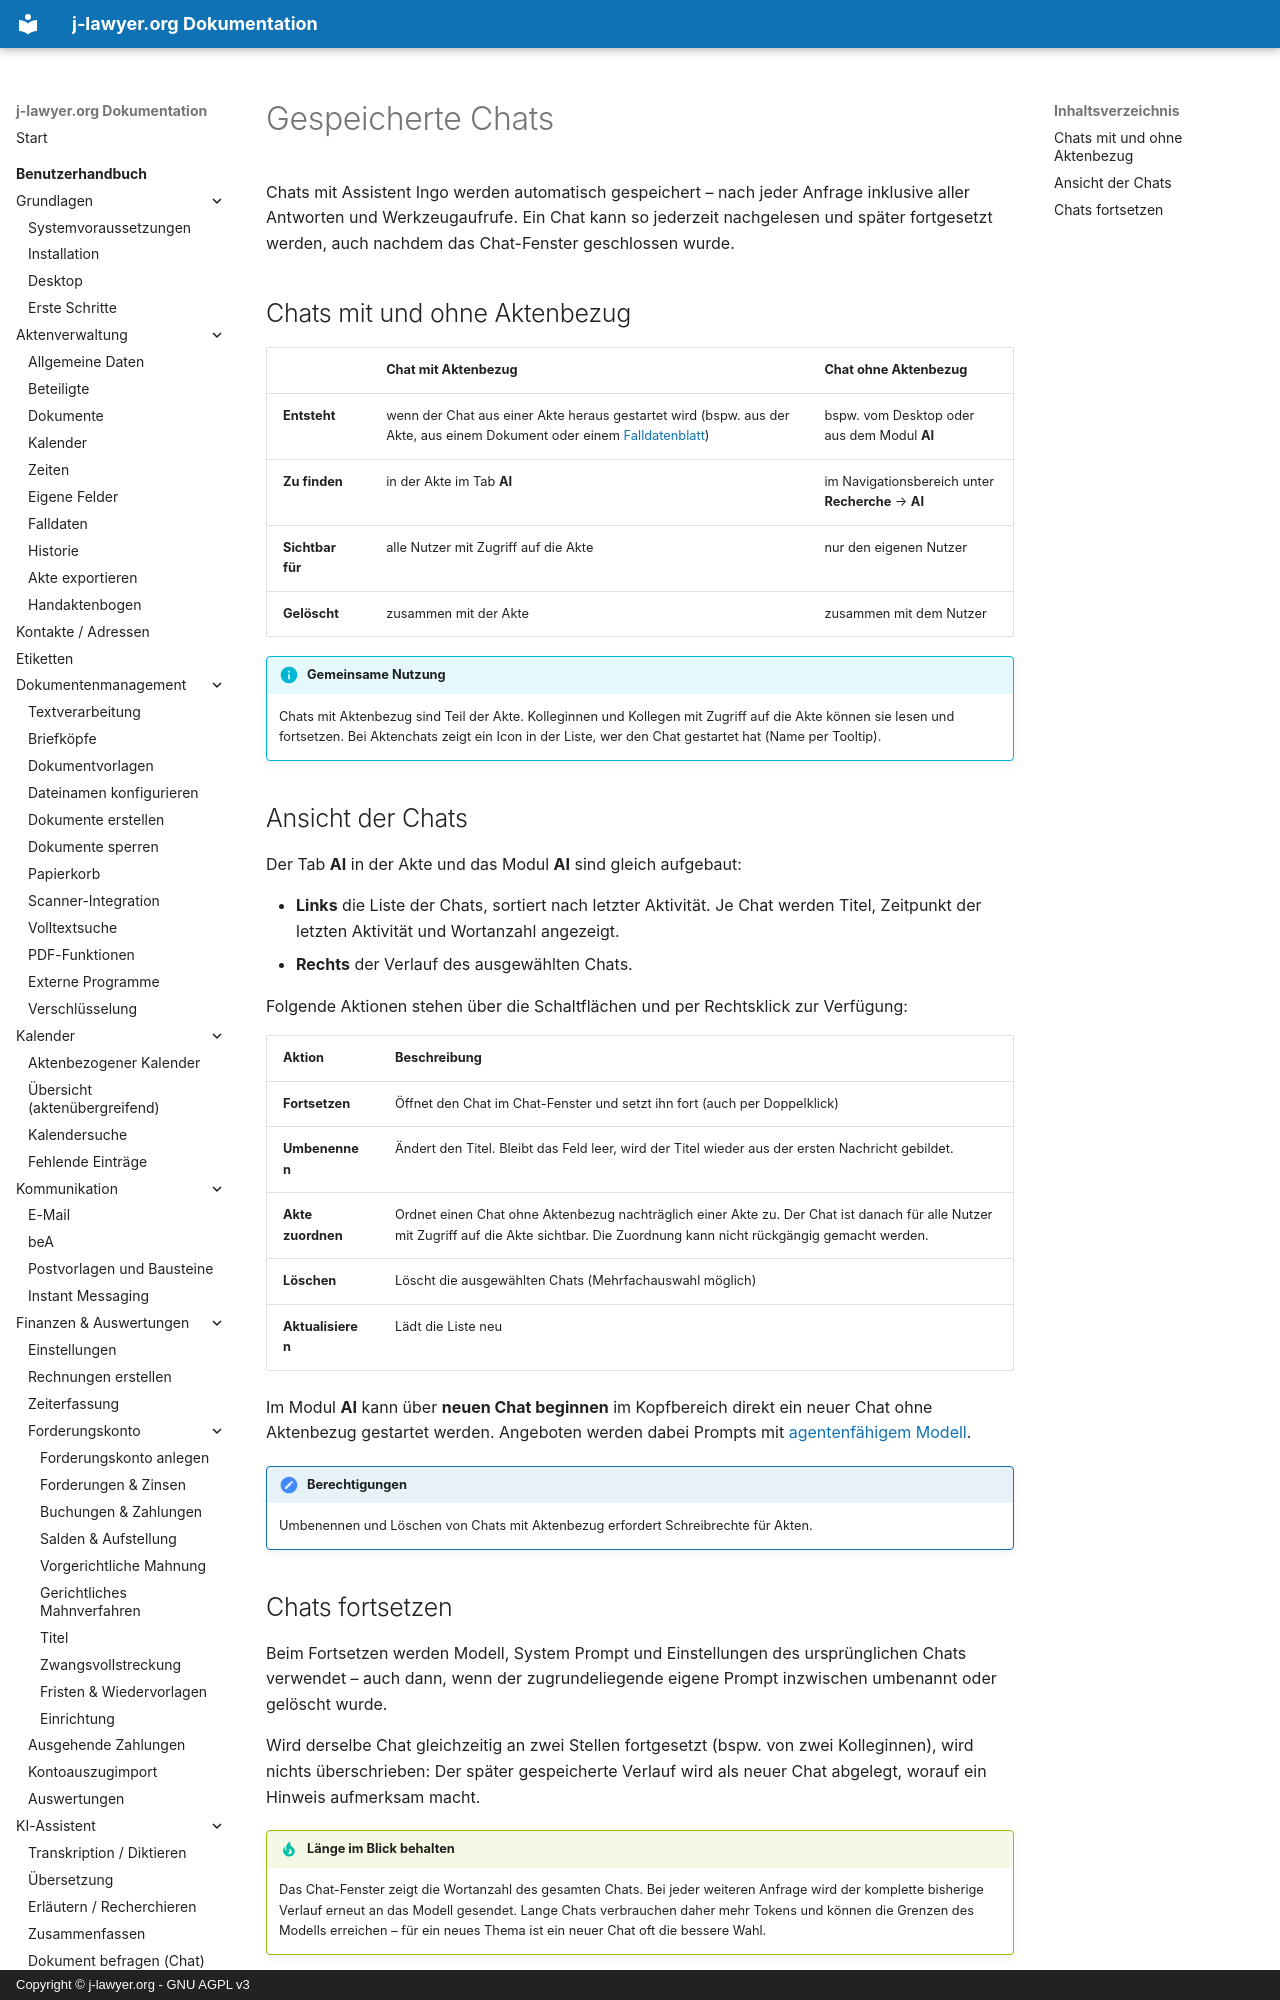

repository: jlawyerorg/j-lawyer-documentation · page: benutzerhandbuch/ki-assistent/chats/index.html · generator: mkdocs · copyright: Copyright © j-lawyer.org - GNU AGPL v3

# Gespeicherte Chats {#gespeicherte-chats}

Chats mit Assistent Ingo werden automatisch gespeichert – nach jeder Anfrage inklusive aller Antworten und Werkzeugaufrufe. Ein Chat kann so jederzeit nachgelesen und später fortgesetzt werden, auch nachdem das Chat-Fenster geschlossen wurde.

## Chats mit und ohne Aktenbezug {#aktenbezug}

| | Chat mit Aktenbezug | Chat ohne Aktenbezug |
|---|---|---|
| **Entsteht** | wenn der Chat aus einer Akte heraus gestartet wird (bspw. aus der Akte, aus einem Dokument oder einem [Falldatenblatt](../aktenverwaltung/falldaten.md#falldaten-ingo-chat)) | bspw. vom Desktop oder aus dem Modul **AI** |
| **Zu finden** | in der Akte im Tab **AI** | im Navigationsbereich unter **Recherche** → **AI** |
| **Sichtbar für** | alle Nutzer mit Zugriff auf die Akte | nur den eigenen Nutzer |
| **Gelöscht** | zusammen mit der Akte | zusammen mit dem Nutzer |

!!! info "Gemeinsame Nutzung"
    Chats mit Aktenbezug sind Teil der Akte. Kolleginnen und Kollegen mit Zugriff auf die Akte können sie lesen und fortsetzen. Bei Aktenchats zeigt ein Icon in der Liste, wer den Chat gestartet hat (Name per Tooltip).
